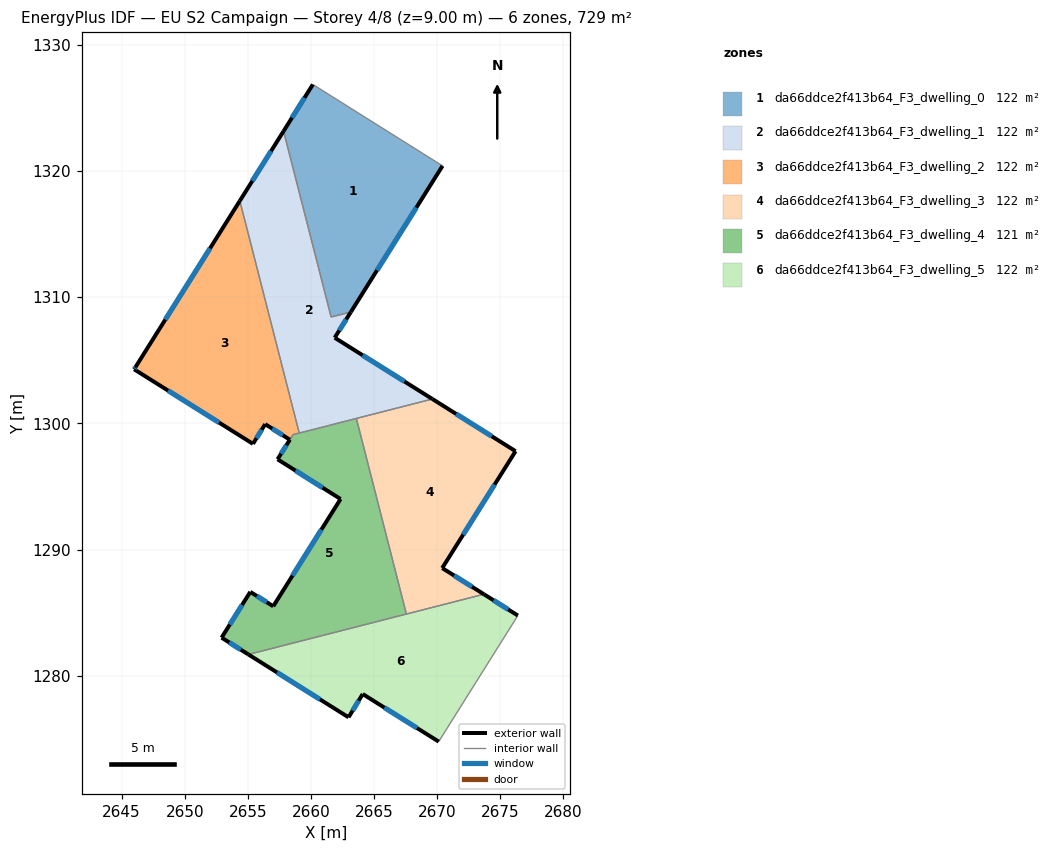
=== STOREY PLAN SPEC (per zone: floor XY polygon, exterior-wall plan segments, windows/doors) ===
zone 1: da66ddce2f413b64_F3_dwelling_0  (121.6 m²)
  floor: (2670.42, 1320.39) (2663.16, 1308.82) (2661.60, 1308.42) (2657.83, 1323.14) (2660.15, 1326.84)
  exterior wall: (2660.15, 1326.84) – (2657.83, 1323.14)  [4.4 m]
    window: (2659.49, 1325.78) – (2658.49, 1324.20)  [2.4 m²]
  exterior wall: (2663.16, 1308.82) – (2670.42, 1320.39)  [13.7 m]
    window: (2665.24, 1312.13) – (2668.35, 1317.09)  [7.5 m²]
  interior walls: 3
zone 2: da66ddce2f413b64_F3_dwelling_1  (121.5 m²)
  floor: (2657.83, 1323.14) (2661.60, 1308.42) (2663.16, 1308.82) (2661.88, 1306.78) (2669.62, 1301.93) (2659.07, 1299.23) (2654.37, 1317.62)
  exterior wall: (2661.88, 1306.78) – (2663.16, 1308.82)  [2.4 m]
    window: (2662.25, 1307.36) – (2662.79, 1308.24)  [1.3 m²]
  exterior wall: (2669.62, 1301.93) – (2661.88, 1306.78)  [9.1 m]
    window: (2667.41, 1303.31) – (2664.09, 1305.39)  [5.0 m²]
  exterior wall: (2657.83, 1323.14) – (2654.37, 1317.62)  [6.5 m]
    window: (2656.84, 1321.57) – (2655.36, 1319.20)  [3.6 m²]
  interior walls: 5
zone 3: da66ddce2f413b64_F3_dwelling_2  (121.7 m²)
  floor: (2654.37, 1317.62) (2659.07, 1299.23) (2658.58, 1299.10) (2658.33, 1298.70) (2656.37, 1299.94) (2655.41, 1298.37) (2645.99, 1304.28) (2646.10, 1304.46)
  exterior wall: (2655.41, 1298.37) – (2656.37, 1299.94)  [1.8 m]
    window: (2655.68, 1298.82) – (2656.10, 1299.49)  [1.0 m²]
  exterior wall: (2645.99, 1304.28) – (2655.41, 1298.37)  [11.1 m]
    window: (2648.68, 1302.59) – (2652.72, 1300.06)  [6.1 m²]
  exterior wall: (2646.10, 1304.46) – (2645.99, 1304.28)  [0.2 m]
    window: (2646.07, 1304.41) – (2646.03, 1304.33)  [0.1 m²]
  exterior wall: (2654.37, 1317.62) – (2646.10, 1304.46)  [15.5 m]
    window: (2652.01, 1313.86) – (2648.47, 1308.22)  [8.6 m²]
  exterior wall: (2656.37, 1299.94) – (2658.33, 1298.70)  [2.3 m]
    window: (2656.93, 1299.58) – (2657.77, 1299.05)  [1.3 m²]
  interior walls: 3
zone 4: da66ddce2f413b64_F3_dwelling_3  (121.6 m²)
  floor: (2676.21, 1297.79) (2670.40, 1288.54) (2673.70, 1286.46) (2667.56, 1284.89) (2663.60, 1300.38) (2669.62, 1301.93)
  exterior wall: (2670.40, 1288.54) – (2676.21, 1297.79)  [10.9 m]
    window: (2672.06, 1291.18) – (2674.55, 1295.15)  [6.0 m²]
  exterior wall: (2673.70, 1286.46) – (2670.40, 1288.54)  [3.9 m]
    window: (2672.75, 1287.06) – (2671.34, 1287.94)  [2.1 m²]
  exterior wall: (2676.21, 1297.79) – (2669.62, 1301.93)  [7.8 m]
    window: (2674.32, 1298.97) – (2671.50, 1300.74)  [4.3 m²]
  interior walls: 3
zone 5: da66ddce2f413b64_F3_dwelling_4  (121.5 m²)
  floor: (2663.60, 1300.38) (2667.56, 1284.89) (2655.05, 1281.69) (2652.92, 1283.03) (2655.20, 1286.65) (2657.01, 1285.51) (2662.34, 1294.00) (2657.35, 1297.15) (2658.33, 1298.70) (2658.58, 1299.10)
  exterior wall: (2652.92, 1283.03) – (2655.05, 1281.69)  [2.5 m]
    window: (2653.53, 1282.64) – (2654.44, 1282.07)  [1.4 m²]
  exterior wall: (2655.20, 1286.65) – (2652.92, 1283.03)  [4.3 m]
    window: (2654.55, 1285.61) – (2653.57, 1284.06)  [2.4 m²]
  exterior wall: (2657.01, 1285.51) – (2655.20, 1286.65)  [2.1 m]
    window: (2656.49, 1285.83) – (2655.72, 1286.32)  [1.2 m²]
  exterior wall: (2662.34, 1294.00) – (2657.01, 1285.51)  [10.0 m]
    window: (2660.82, 1291.58) – (2658.54, 1287.94)  [5.5 m²]
  exterior wall: (2657.35, 1297.15) – (2662.34, 1294.00)  [5.9 m]
    window: (2658.78, 1296.25) – (2660.92, 1294.90)  [3.3 m²]
  exterior wall: (2658.33, 1298.70) – (2657.35, 1297.15)  [1.8 m]
    window: (2658.05, 1298.26) – (2657.63, 1297.59)  [1.0 m²]
  interior walls: 5
zone 6: da66ddce2f413b64_F3_dwelling_5  (121.5 m²)
  floor: (2676.39, 1284.78) (2670.12, 1274.79) (2664.10, 1278.56) (2662.98, 1276.71) (2655.05, 1281.69) (2673.70, 1286.46)
  exterior wall: (2676.39, 1284.78) – (2673.70, 1286.46)  [3.2 m]
    window: (2675.62, 1285.26) – (2674.47, 1285.98)  [1.7 m²]
  exterior wall: (2664.10, 1278.56) – (2670.12, 1274.79)  [7.1 m]
    window: (2665.82, 1277.48) – (2668.40, 1275.87)  [3.9 m²]
  exterior wall: (2662.98, 1276.71) – (2664.10, 1278.56)  [2.2 m]
    window: (2663.30, 1277.24) – (2663.78, 1278.03)  [1.2 m²]
  exterior wall: (2655.05, 1281.69) – (2662.98, 1276.71)  [9.4 m]
    window: (2657.31, 1280.27) – (2660.71, 1278.14)  [5.2 m²]
  interior walls: 3

=== DERIVED (storey summary) ===
Building: EU S2 Campaign
Storey: 4 of 8  (floor level z = 9.00 m)
Storey gross floor area: 729.3 m²
Zones on this storey: 6
  - da66ddce2f413b64_F3_dwelling_0: floor 121.6 m²; exterior wall 18.0 m (54.1 m²); 2 window(s) 9.9 m²; WWR 18.4%
  - da66ddce2f413b64_F3_dwelling_1: floor 121.5 m²; exterior wall 18.1 m (54.2 m²); 3 window(s) 10.0 m²; WWR 18.4%
  - da66ddce2f413b64_F3_dwelling_2: floor 121.7 m²; exterior wall 31.0 m (93.0 m²); 5 window(s) 17.1 m²; WWR 18.4%
  - da66ddce2f413b64_F3_dwelling_3: floor 121.6 m²; exterior wall 22.6 m (67.8 m²); 3 window(s) 12.5 m²; WWR 18.4%
  - da66ddce2f413b64_F3_dwelling_4: floor 121.5 m²; exterior wall 26.7 m (80.1 m²); 6 window(s) 14.7 m²; WWR 18.4%
  - da66ddce2f413b64_F3_dwelling_5: floor 121.5 m²; exterior wall 21.8 m (65.4 m²); 4 window(s) 12.0 m²; WWR 18.4%
Zone adjacency (shared interzone walls):
  - da66ddce2f413b64_F3_dwelling_0 ↔ da66ddce2f413b64_F3_dwelling_1
  - da66ddce2f413b64_F3_dwelling_1 ↔ da66ddce2f413b64_F3_dwelling_2
  - da66ddce2f413b64_F3_dwelling_1 ↔ da66ddce2f413b64_F3_dwelling_3
  - da66ddce2f413b64_F3_dwelling_1 ↔ da66ddce2f413b64_F3_dwelling_4
  - da66ddce2f413b64_F3_dwelling_2 ↔ da66ddce2f413b64_F3_dwelling_4
  - da66ddce2f413b64_F3_dwelling_3 ↔ da66ddce2f413b64_F3_dwelling_4
  - da66ddce2f413b64_F3_dwelling_3 ↔ da66ddce2f413b64_F3_dwelling_5
  - da66ddce2f413b64_F3_dwelling_4 ↔ da66ddce2f413b64_F3_dwelling_5